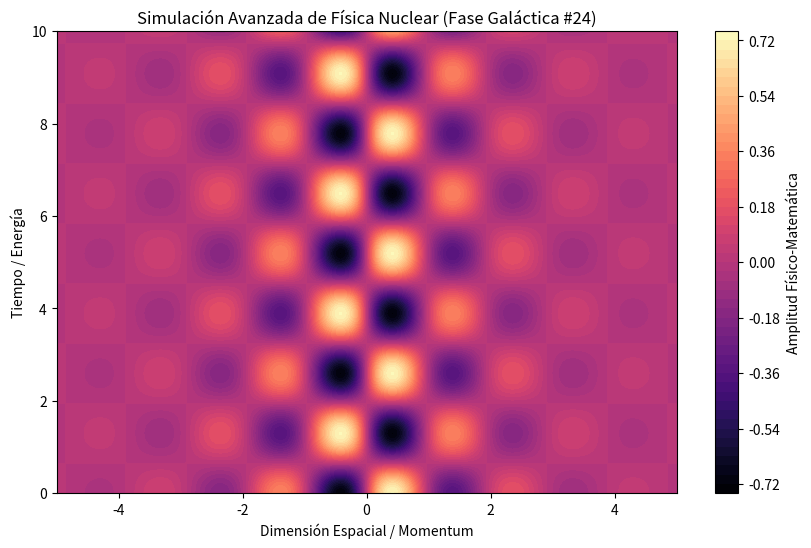

Generate this figure with matplotlib:
%matplotlib inline
# Simulación Galáctica: Física Nuclear - Variante 24
import numpy as np
import matplotlib.pyplot as plt

# Parámetros Físicos Aleatorios
param_1 = 3.239
param_2 = 2.421
param_3 = 0.724

t = np.linspace(0, 10, 500)
x = np.linspace(-5, 5, 500)
X, T = np.meshgrid(x, t)

# Ecuación Base (Avanzada)
Z = np.sin(X * param_1) * np.cos(T * param_2) * np.exp(-np.abs(X) * param_3)

plt.figure(figsize=(10, 6))
plt.contourf(X, T, Z, 50, cmap='magma')
plt.colorbar(label='Amplitud Físico-Matemática')
plt.title(r'Simulación Avanzada de Física Nuclear (Fase Galáctica #24)')
plt.xlabel('Dimensión Espacial / Momentum')
plt.ylabel('Tiempo / Energía')
plt.show()
